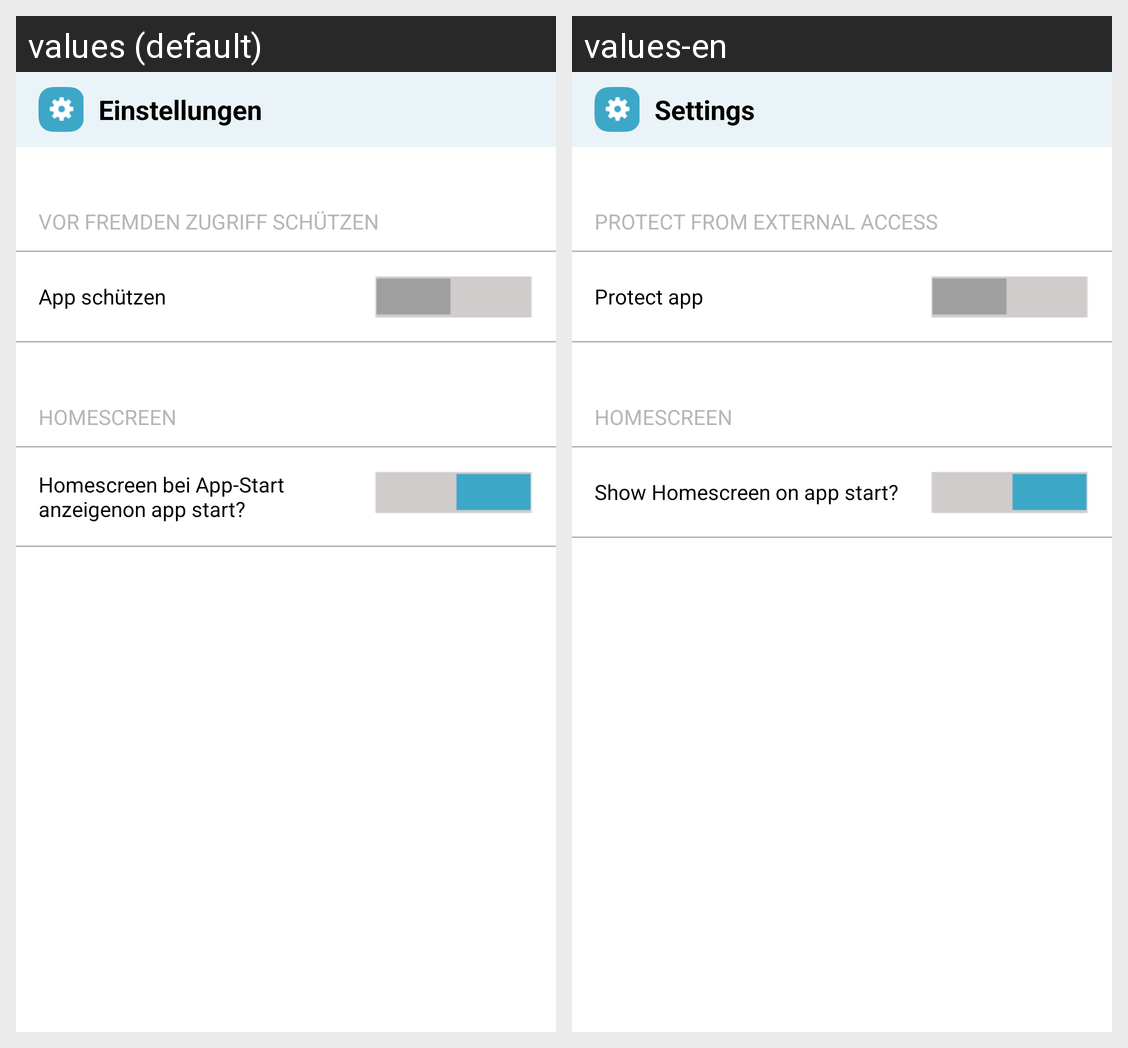

For this localized Android screen grid, give each drawn string resource with its value in every locale shown.
Android screen res/layout/fragment_setting.xml rendered under 2 locales, left to right: values (default), values-en. Device: Nexus 5 (rendered at 1080×1920; each locale shown at half size, 540×960, under a caption strip naming it); theme AppTheme.
Strings drawn on this screen, with the default value and each locale's value (text and hints the layout hard-codes, and strings that could not be matched under every locale, appear in the picture but are not listed):

settings
  values: Einstellungen
  values-en: Settings

settext1
  values: VOR FREMDEN ZUGRIFF SCHÜTZEN
  values-en: PROTECT FROM EXTERNAL ACCESS

protectapp
  values: App schützen
  values-en: Protect app

showhome
  values: Homescreen bei App-Start anzeigenon app start?
  values-en: Show Homescreen on app start?
